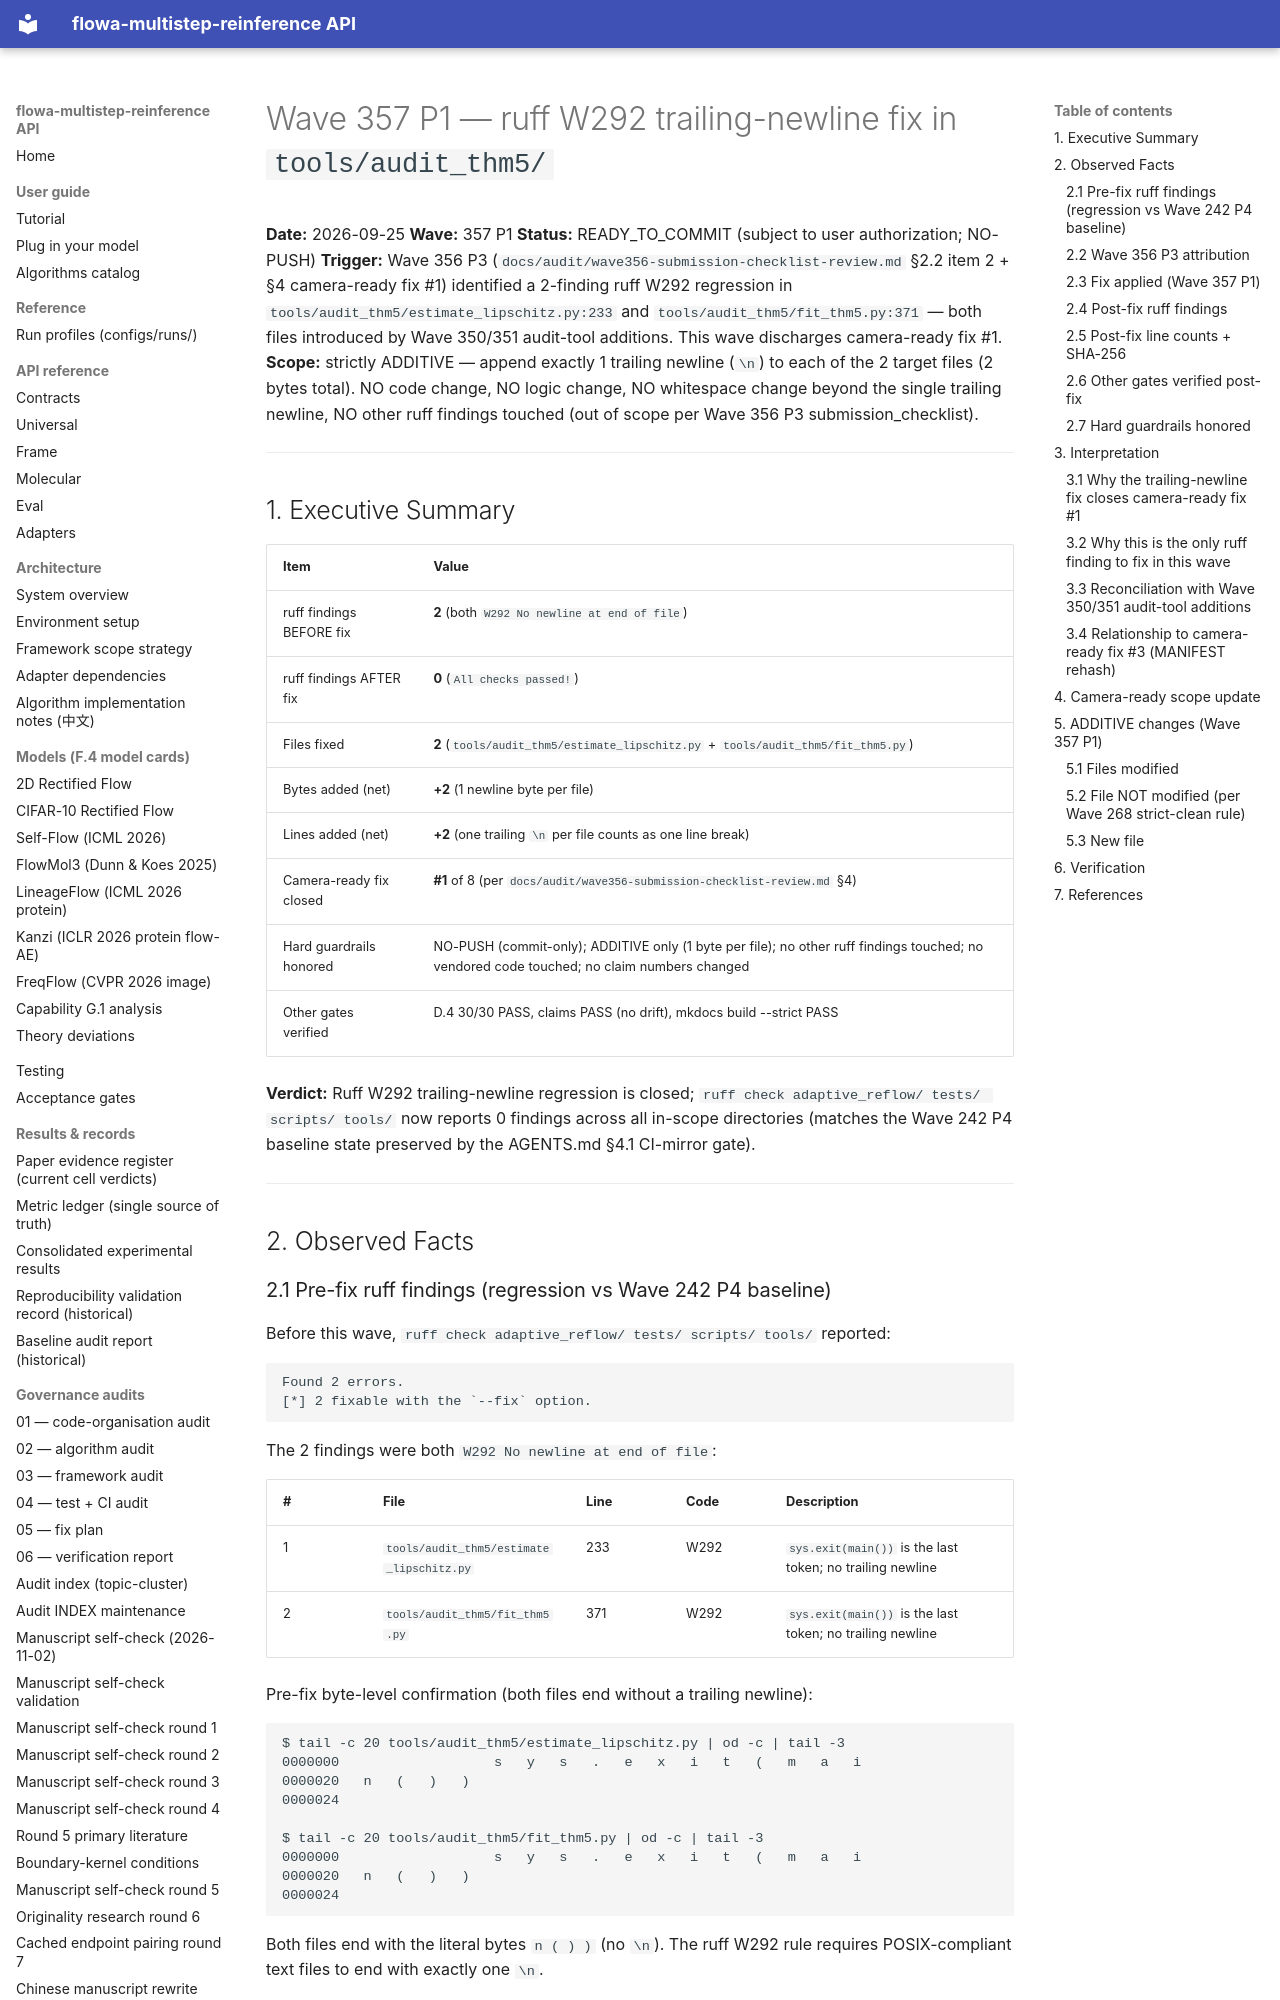

repository: silverenternal/flowa-multistep-reinference · page: audit/wave357-ruff-w292-fix/index.html · generator: mkdocs

# Wave 357 P1 — ruff W292 trailing-newline fix in `tools/audit_thm5/`

**Date:** 2026-09-25
**Wave:** 357 P1
**Status:** READY_TO_COMMIT (subject to user authorization; NO-PUSH)
**Trigger:** Wave 356 P3 (`docs/audit/wave356-submission-checklist-review.md` §2.2 item 2 + §4 camera-ready fix #1) identified a 2-finding ruff W292 regression in `tools/audit_thm5/estimate_lipschitz.py:233` and `tools/audit_thm5/fit_thm5.py:371` — both files introduced by Wave 350/351 audit-tool additions. This wave discharges camera-ready fix #1.
**Scope:** strictly ADDITIVE — append exactly 1 trailing newline (`\n`) to each of the 2 target files (2 bytes total). NO code change, NO logic change, NO whitespace change beyond the single trailing newline, NO other ruff findings touched (out of scope per Wave 356 P3 submission_checklist).

---

## 1. Executive Summary

| Item | Value |
|---|---|
| ruff findings BEFORE fix | **2** (both `W292 No newline at end of file`) |
| ruff findings AFTER fix | **0** (`All checks passed!`) |
| Files fixed | **2** (`tools/audit_thm5/estimate_lipschitz.py` + `tools/audit_thm5/fit_thm5.py`) |
| Bytes added (net) | **+2** (1 newline byte per file) |
| Lines added (net) | **+2** (one trailing `\n` per file counts as one line break) |
| Camera-ready fix closed | **#1** of 8 (per `docs/audit/wave356-submission-checklist-review.md` §4) |
| Hard guardrails honored | NO-PUSH (commit-only); ADDITIVE only (1 byte per file); no other ruff findings touched; no vendored code touched; no claim numbers changed |
| Other gates verified | D.4 30/30 PASS, claims PASS (no drift), mkdocs build --strict PASS |

**Verdict:** Ruff W292 trailing-newline regression is closed; `ruff check adaptive_reflow/ tests/ scripts/ tools/` now reports 0 findings across all in-scope directories (matches the Wave 242 P4 baseline state preserved by the AGENTS.md §4.1 CI-mirror gate).

---

## 2. Observed Facts

### 2.1 Pre-fix ruff findings (regression vs Wave 242 P4 baseline)

Before this wave, `ruff check adaptive_reflow/ tests/ scripts/ tools/` reported:

```
Found 2 errors.
[*] 2 fixable with the `--fix` option.
```

The 2 findings were both `W292 No newline at end of file`:

| # | File | Line | Code | Description |
|---|------|------|------|-------------|
| 1 | `tools/audit_thm5/estimate_lipschitz.py` | 233 | W292 | `sys.exit(main())` is the last token; no trailing newline |
| 2 | `tools/audit_thm5/fit_thm5.py` | 371 | W292 | `sys.exit(main())` is the last token; no trailing newline |

Pre-fix byte-level confirmation (both files end without a trailing newline):

```
$ tail -c 20 tools/audit_thm5/estimate_lipschitz.py | od -c | tail -3
0000000                   s   y   s   .   e   x   i   t   (   m   a   i
0000020   n   (   )   )
0000024

$ tail -c 20 tools/audit_thm5/fit_thm5.py | od -c | tail -3
0000000                   s   y   s   .   e   x   i   t   (   m   a   i
0000020   n   (   )   )
0000024
```

Both files end with the literal bytes `n ( ) )` (no `\n`). The ruff W292 rule requires POSIX-compliant text files to end with exactly one `\n`.
